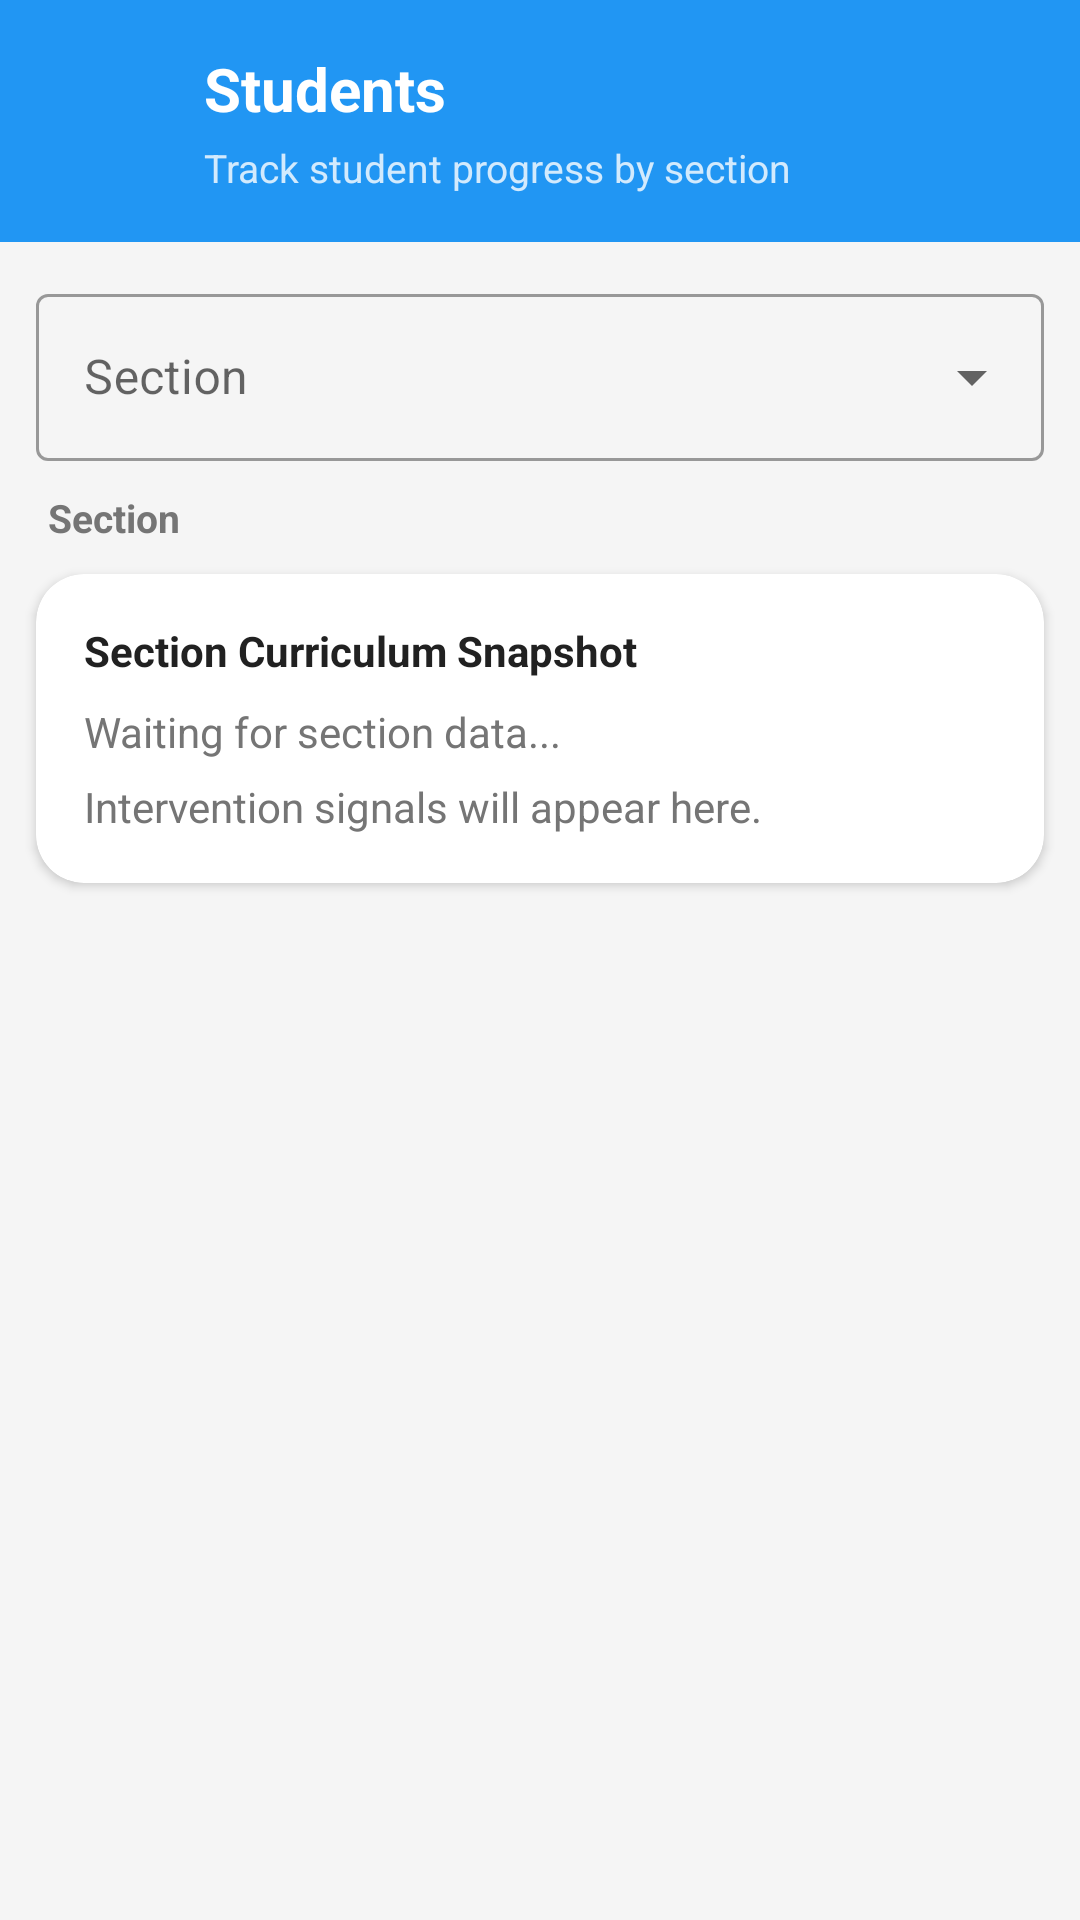

This screen was rendered from an Android layout file. Write that file and the resources it references.
<!-- AndroidManifest.xml: activity theme Theme.ScanLearnAR.NoActionBar -->
<!-- res/layout/activity_teacher_students.xml -->
<?xml version="1.0" encoding="utf-8"?>
<LinearLayout xmlns:android="http://schemas.android.com/apk/res/android"
    android:fitsSystemWindows="true"
    xmlns:app="http://schemas.android.com/apk/res-auto"
    android:layout_width="match_parent"
    android:layout_height="match_parent"
    android:background="@color/background"
    android:orientation="vertical">

    <LinearLayout
        android:layout_width="match_parent"
        android:layout_height="wrap_content"
        android:background="@color/primary"
        android:gravity="center_vertical"
        android:orientation="horizontal"
        android:padding="16dp">

        <ImageButton
            android:id="@+id/btnBack"
            android:layout_width="40dp"
            android:layout_height="40dp"
            android:background="?attr/selectableItemBackgroundBorderless"
            android:contentDescription="Back"
            android:padding="8dp"
            android:src="@drawable/ic_arrow_back"
            app:tint="@android:color/white" />

        <LinearLayout
            android:layout_width="wrap_content"
            android:layout_height="wrap_content"
            android:layout_marginStart="12dp"
            android:orientation="vertical">

            <TextView
                android:layout_width="wrap_content"
                android:layout_height="wrap_content"
                android:text="Students"
                android:textColor="@android:color/white"
                android:textSize="20sp"
                android:textStyle="bold" />

            <TextView
                android:layout_width="wrap_content"
                android:layout_height="wrap_content"
                android:layout_marginTop="4dp"
                android:text="Track student progress by section"
                android:textColor="#CCFFFFFF"
                android:textSize="13sp" />
        </LinearLayout>
    </LinearLayout>

    <com.google.android.material.textfield.TextInputLayout
        android:id="@+id/tilSectionSelector"
        style="@style/Widget.MaterialComponents.TextInputLayout.OutlinedBox.ExposedDropdownMenu"
        android:layout_width="match_parent"
        android:layout_height="wrap_content"
        android:layout_marginHorizontal="12dp"
        android:layout_marginTop="12dp"
        android:hint="Section">

        <AutoCompleteTextView
            android:id="@+id/etSectionSelector"
            android:layout_width="match_parent"
            android:layout_height="wrap_content"
            android:inputType="none" />
    </com.google.android.material.textfield.TextInputLayout>

    <TextView
        android:id="@+id/tvSectionTitle"
        android:layout_width="match_parent"
        android:layout_height="wrap_content"
        android:paddingHorizontal="16dp"
        android:paddingVertical="10dp"
        android:text="Section"
        android:textColor="@color/text_secondary"
        android:textSize="13sp"
        android:textStyle="bold" />

    <androidx.cardview.widget.CardView
        android:layout_width="match_parent"
        android:layout_height="wrap_content"
        android:layout_marginHorizontal="12dp"
        android:layout_marginBottom="8dp"
        app:cardCornerRadius="16dp"
        app:cardElevation="2dp">

        <LinearLayout
            android:layout_width="match_parent"
            android:layout_height="wrap_content"
            android:orientation="vertical"
            android:padding="16dp">

            <TextView
                android:layout_width="wrap_content"
                android:layout_height="wrap_content"
                android:text="Section Curriculum Snapshot"
                android:textColor="@color/text_primary"
                android:textStyle="bold" />

            <TextView
                android:id="@+id/tvSectionCurriculumSummary"
                android:layout_width="match_parent"
                android:layout_height="wrap_content"
                android:layout_marginTop="8dp"
                android:text="Waiting for section data..."
                android:textColor="@color/text_secondary"
                android:textSize="14sp" />

            <TextView
                android:id="@+id/tvSectionInterventionSummary"
                android:layout_width="match_parent"
                android:layout_height="wrap_content"
                android:layout_marginTop="6dp"
                android:text="Intervention signals will appear here."
                android:textColor="@color/text_secondary"
                android:textSize="14sp" />
        </LinearLayout>
    </androidx.cardview.widget.CardView>

    <FrameLayout
        android:layout_width="match_parent"
        android:layout_height="0dp"
        android:layout_weight="1">

        <ProgressBar
            android:id="@+id/loadingIndicator"
            android:layout_width="wrap_content"
            android:layout_height="wrap_content"
            android:layout_gravity="center"
            android:visibility="gone" />

        <androidx.recyclerview.widget.RecyclerView
            android:id="@+id/rvStudents"
            android:layout_width="match_parent"
            android:layout_height="match_parent"
            android:clipToPadding="false"
            android:padding="12dp"
            android:visibility="gone" />

        <LinearLayout
            android:id="@+id/emptyState"
            android:layout_width="match_parent"
            android:layout_height="match_parent"
            android:gravity="center"
            android:orientation="vertical"
            android:visibility="gone">

            <TextView
                android:id="@+id/tvEmptySection"
                android:layout_width="wrap_content"
                android:layout_height="wrap_content"
                android:text="No students in this section yet."
                android:textColor="@color/text_secondary"
                android:textSize="15sp" />
        </LinearLayout>
    </FrameLayout>
</LinearLayout>
<!-- resources referenced by this layout -->
<resources>
  <color name="background">#F5F5F5</color>
  <color name="primary">#2196F3</color>
  <color name="text_primary">#212121</color>
  <color name="text_secondary">#757575</color>
  <style name="Theme.ScanLearnAR.NoActionBar" parent="Theme.ScanLearnAR">
          <item name="windowActionBar">false</item>
          <item name="windowNoTitle">true</item>
          <item name="android:windowFullscreen">false</item>
          <item name="android:windowDrawsSystemBarBackgrounds">true</item>
          <item name="android:statusBarColor">@color/primary_dark</item>
          <item name="android:windowLayoutInDisplayCutoutMode">never</item>
          <item name="android:windowLightStatusBar">true</item>
      </style>
  <style name="Theme.ScanLearnAR" parent="Theme.MaterialComponents.DayNight.DarkActionBar">
          <item name="colorPrimary">@color/primary</item>
          <item name="colorPrimaryVariant">@color/primary_dark</item>
          <item name="colorOnPrimary">@android:color/white</item>
          <item name="android:statusBarColor">@color/primary_dark</item>
          <item name="android:windowFullscreen">false</item>
          <item name="android:windowDrawsSystemBarBackgrounds">true</item>
          <item name="android:windowLayoutInDisplayCutoutMode">never</item>
          <item name="android:windowLightStatusBar">true</item>
      </style>
  <color name="primary_dark">#1976D2</color>
</resources>
